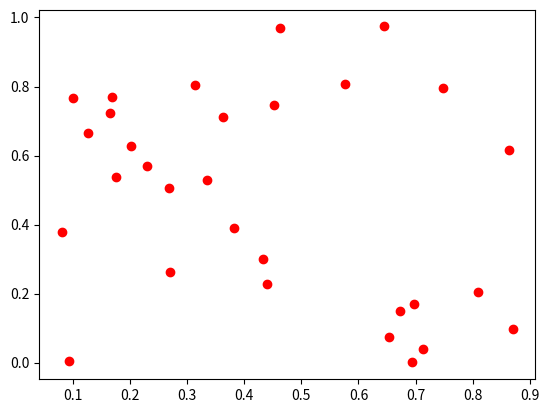

The matplotlib source for this figure: (Note: this script raises an exception after producing the figure.)
import itertools
import numpy as np
import matplotlib.pyplot as plt
import matplotlib.collections as mc


def get_closest_pair(P):
    closest_pair, d = (0, 1), np.linalg.norm(P[0] - P[1])
    for i, j in itertools.combinations(range(len(P)), 2):
        if d > np.linalg.norm(P[i] - P[j]):
            d = np.linalg.norm(P[i] - P[j])
            closest_pair = (i, j)
    return closest_pair


def get_nearest_addition_tour(P):
    S = range(len(P))
    i, j = get_closest_pair(P)
    del S[j]
    del S[i]
    tour = [i, j, i]
    while len(S) > 0:
        min_sid, correspond_tid = 0, 0
        mind = np.linalg.norm(P[S[0]] - P[tour[0]])
        for si, tj in itertools.product(range(len(S)), range(len(tour) - 1)):
            if mind > np.linalg.norm(P[S[si]] - P[tour[tj]]):
                mind = np.linalg.norm(P[S[si]] - P[tour[tj]])
                min_sid = si
                correspond_tid = tj
        tour.insert(correspond_tid + 1, S[min_sid])
        del S[min_sid]
    return tour


def draw_tour(P):
    plt.gca().scatter(P[:, 0], P[:, 1], color='r')
    tour = get_nearest_addition_tour(P)
    lines = [[P[u], P[v]] for u, v in zip(tour[:-1], tour[1:])]
    plt.gca().add_collection(mc.LineCollection(lines, colors='g',
                                               linewidth=3, zorder=-1))

if __name__ == '__main__':
    P = np.random.random((30, 2))
    draw_tour(P)
    plt.show()
